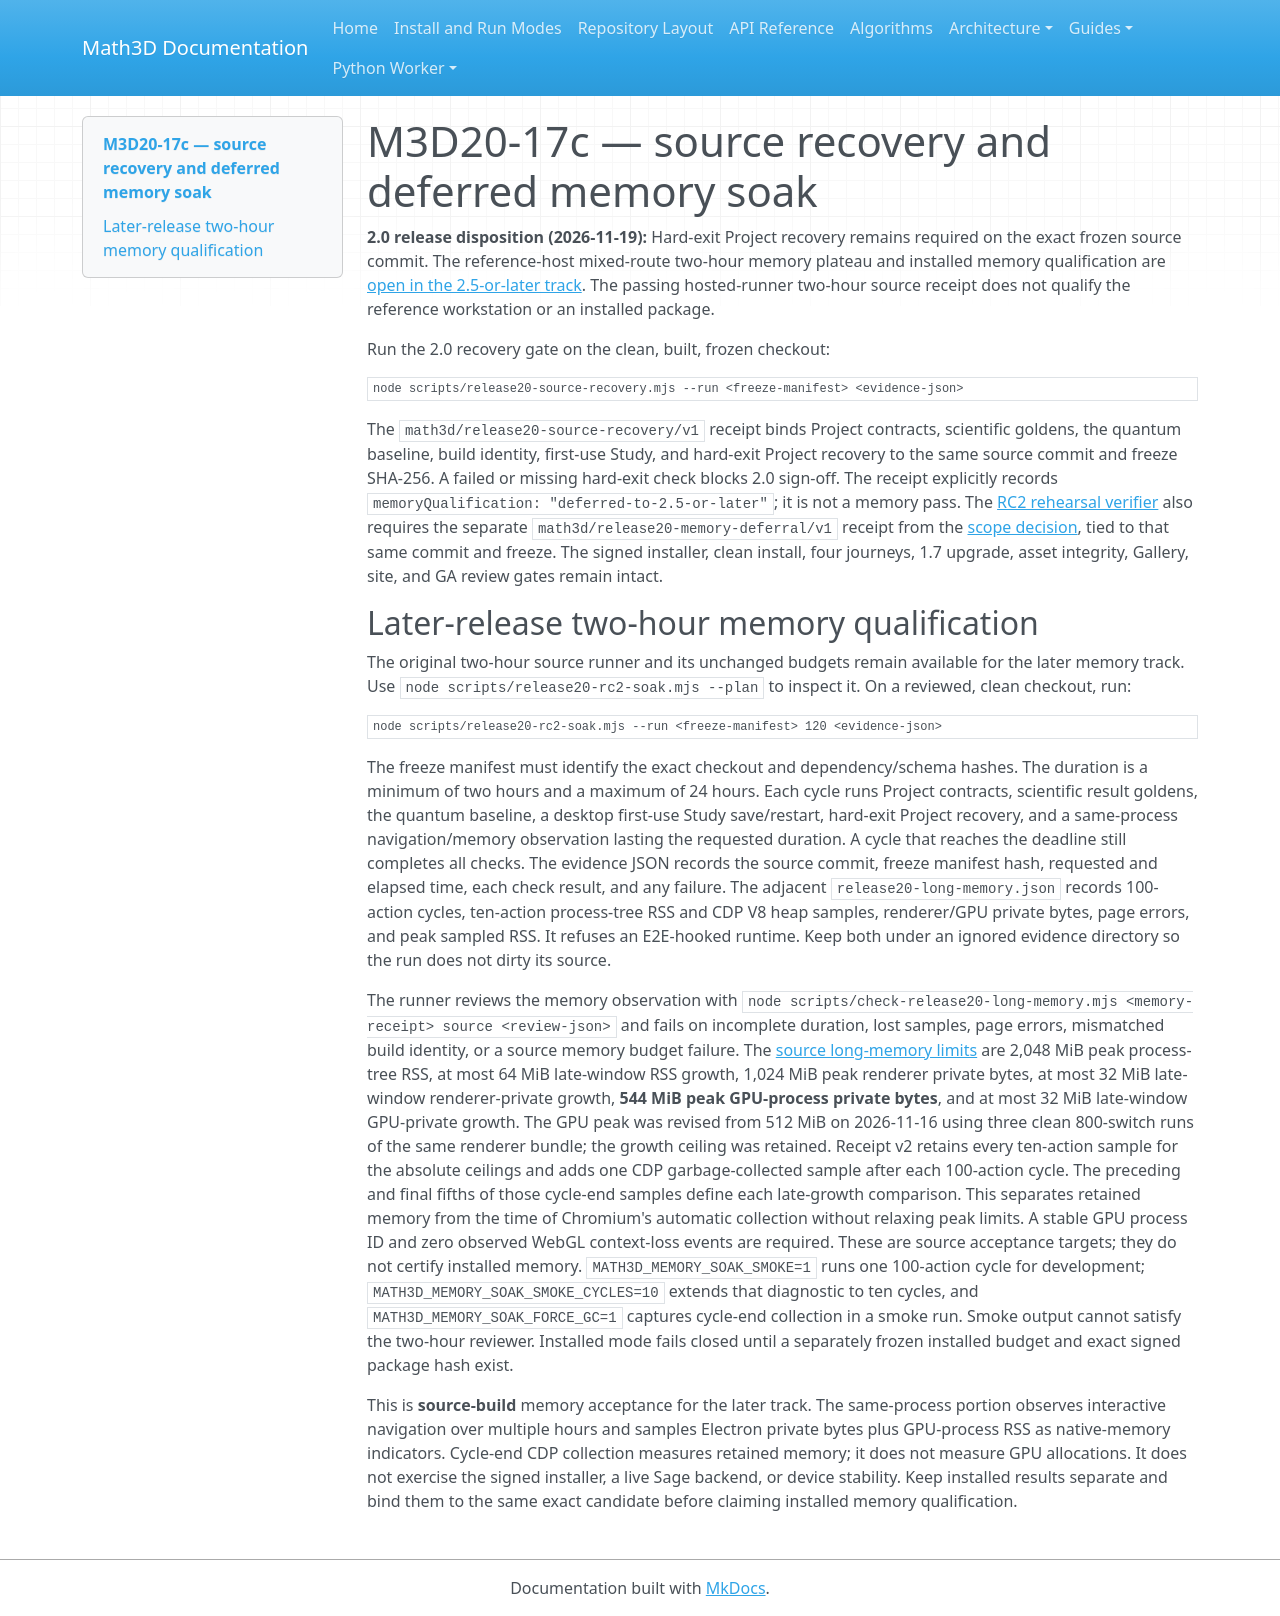

repository: expert10000/Math3D · page: releases/2.0.0/RC2_SOAK_GATE/index.html · generator: mkdocs

# M3D20-17c — source recovery and deferred memory soak

**2.0 release disposition (2026-11-19):** Hard-exit Project recovery remains required on the exact frozen source commit. The reference-host mixed-route two-hour memory plateau and installed memory qualification are [open in the 2.5-or-later track](../2.5.0/MEMORY_QUALIFICATION.md). The passing hosted-runner two-hour source receipt does not qualify the reference workstation or an installed package.

Run the 2.0 recovery gate on the clean, built, frozen checkout:

```text
node scripts/release20-source-recovery.mjs --run <freeze-manifest> <evidence-json>
```

The `math3d/release20-source-recovery/v1` receipt binds Project contracts, scientific goldens, the quantum baseline, build identity, first-use Study, and hard-exit Project recovery to the same source commit and freeze SHA-256. A failed or missing hard-exit check blocks 2.0 sign-off. The receipt explicitly records `memoryQualification: "deferred-to-2.5-or-later"`; it is not a memory pass. The [RC2 rehearsal verifier](../../../scripts/verify-release20-rc2-rehearsal.mjs) also requires the separate `math3d/release20-memory-deferral/v1` receipt from the [scope decision](RELEASE_SCOPE.md), tied to that same commit and freeze. The signed installer, clean install, four journeys, 1.7 upgrade, asset integrity, Gallery, site, and GA review gates remain intact.

## Later-release two-hour memory qualification

The original two-hour source runner and its unchanged budgets remain available for the later memory track. Use `node scripts/release20-rc2-soak.mjs --plan` to inspect it. On a reviewed, clean checkout, run:

```text
node scripts/release20-rc2-soak.mjs --run <freeze-manifest> 120 <evidence-json>
```

The freeze manifest must identify the exact checkout and dependency/schema hashes. The duration is a minimum of two hours and a maximum of 24 hours. Each cycle runs Project contracts, scientific result goldens, the quantum baseline, a desktop first-use Study save/restart, hard-exit Project recovery, and a same-process navigation/memory observation lasting the requested duration. A cycle that reaches the deadline still completes all checks. The evidence JSON records the source commit, freeze manifest hash, requested and elapsed time, each check result, and any failure. The adjacent `release20-long-memory.json` records 100-action cycles, ten-action process-tree RSS and CDP V8 heap samples, renderer/GPU private bytes, page errors, and peak sampled RSS. It refuses an E2E-hooked runtime. Keep both under an ignored evidence directory so the run does not dirty its source.

The runner reviews the memory observation with `node scripts/check-release20-long-memory.mjs <memory-receipt> source <review-json>` and fails on incomplete duration, lost samples, page errors, mismatched build identity, or a source memory budget failure. The [source long-memory limits](PERFORMANCE_BUDGETS.json) are 2,048 MiB peak process-tree RSS, at most 64 MiB late-window RSS growth, 1,024 MiB peak renderer private bytes, at most 32 MiB late-window renderer-private growth, **544 MiB peak GPU-process private bytes**, and at most 32 MiB late-window GPU-private growth. The GPU peak was revised from 512 MiB on 2026-11-16 using three clean 800-switch runs of the same renderer bundle; the growth ceiling was retained. Receipt v2 retains every ten-action sample for the absolute ceilings and adds one CDP garbage-collected sample after each 100-action cycle. The preceding and final fifths of those cycle-end samples define each late-growth comparison. This separates retained memory from the time of Chromium's automatic collection without relaxing peak limits. A stable GPU process ID and zero observed WebGL context-loss events are required. These are source acceptance targets; they do not certify installed memory. `MATH3D_MEMORY_SOAK_SMOKE=1` runs one 100-action cycle for development; `MATH3D_MEMORY_SOAK_SMOKE_CYCLES=10` extends that diagnostic to ten cycles, and `MATH3D_MEMORY_SOAK_FORCE_GC=1` captures cycle-end collection in a smoke run. Smoke output cannot satisfy the two-hour reviewer. Installed mode fails closed until a separately frozen installed budget and exact signed package hash exist.

This is **source-build** memory acceptance for the later track. The same-process portion observes interactive navigation over multiple hours and samples Electron private bytes plus GPU-process RSS as native-memory indicators. Cycle-end CDP collection measures retained memory; it does not measure GPU allocations. It does not exercise the signed installer, a live Sage backend, or device stability. Keep installed results separate and bind them to the same exact candidate before claiming installed memory qualification.
